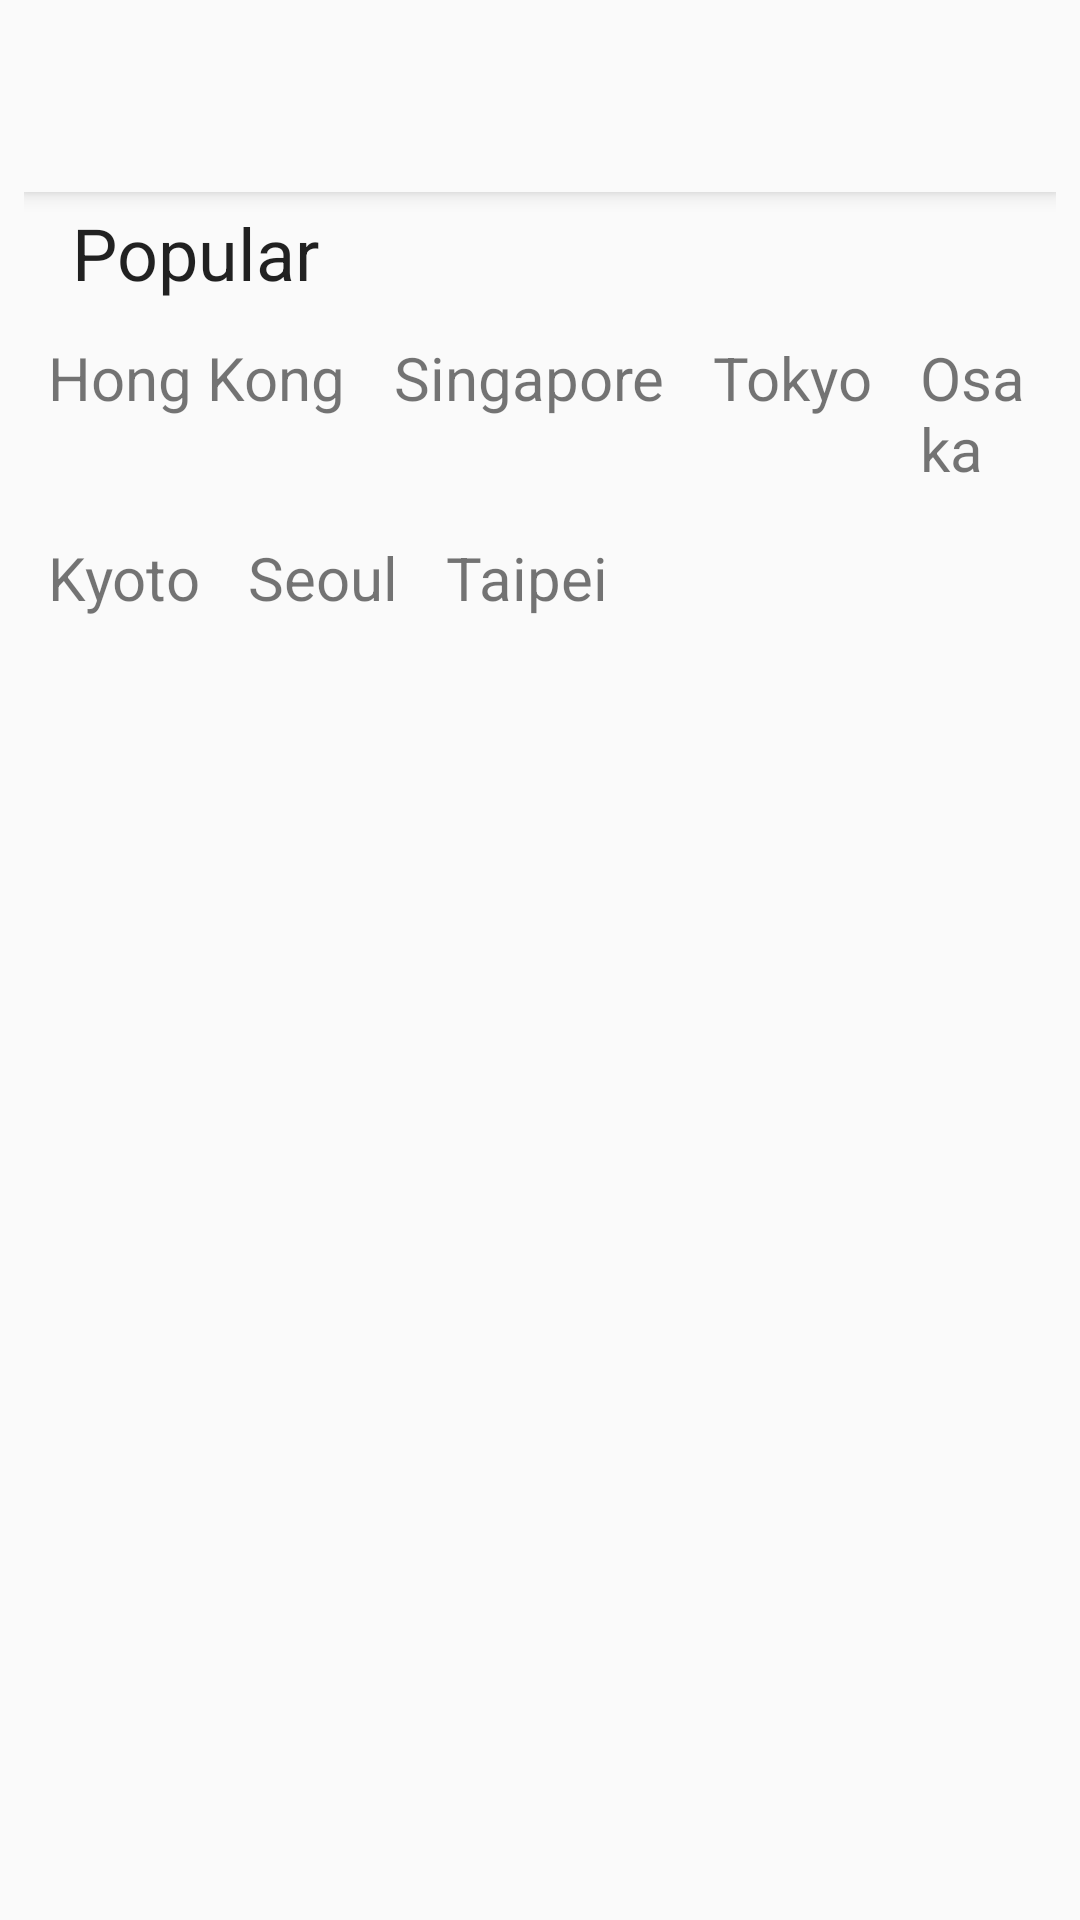

Here is an Android app screen rendered from its layout file. Give the layout XML and the strings, colors and styles it references.
<!-- AndroidManifest.xml: activity theme AppTheme.NoActionBar -->
<!-- res/layout/search.xml -->
<FrameLayout
    xmlns:android="http://schemas.android.com/apk/res/android"
    android:layout_width="match_parent"
    android:layout_height="match_parent"
    android:padding="@dimen/activity_horizontal_margin">
    <LinearLayout
        xmlns:android="http://schemas.android.com/apk/res/android"
        android:layout_width="match_parent"
        android:layout_height="match_parent"
        android:orientation="vertical">
        <android.support.v7.widget.Toolbar
            android:id="@+id/toolbar"
            android:layout_width="match_parent"
            android:layout_height="?attr/actionBarSize"
            android:background="@color/colorAccent"
            android:elevation="4dp"/>
        <TextView
            style="@style/CardText"
            android:text="@string/popular"/>
        <LinearLayout
            android:layout_width="match_parent"
            android:layout_height="wrap_content"
            android:orientation="horizontal">

            <TextView
                style="@style/SearchText"
                android:text="@string/hong_kong"/>

            <TextView
                style="@style/SearchText"
                android:text="@string/singapore"/>

            <TextView
                style="@style/SearchText"
                android:text="@string/tokyo"/>

            <TextView
                style="@style/SearchText"
                android:text="@string/osaka"/>
        </LinearLayout>
        <LinearLayout
            android:layout_width="match_parent"
            android:layout_height="wrap_content"
            android:orientation="horizontal">

            <TextView
                style="@style/SearchText"
                android:text="@string/kyoto"/>

            <TextView
                style="@style/SearchText"
                android:text="@string/seoul"/>

            <TextView
                style="@style/SearchText"
                android:text="@string/taipei"/>
        </LinearLayout>
    </LinearLayout>
</FrameLayout>
<!-- resources referenced by this layout -->
<resources>
  <color name="colorAccent">#FAFAFA</color>
  <dimen name="activity_horizontal_margin">8dp</dimen>
  <string name="hong_kong">Hong Kong</string>
  <string name="kyoto">Kyoto</string>
  <string name="osaka">Osaka</string>
  <string name="popular">Popular</string>
  <string name="seoul">Seoul</string>
  <string name="singapore">Singapore</string>
  <string name="taipei">Taipei</string>
  <string name="tokyo">Tokyo</string>
  <style name="CardText" parent="@style/TextAppearance.AppCompat.Headline">
          <item name="android:layout_width">match_parent</item>
          <item name="android:layout_height">wrap_content</item>
          <item name="android:paddingTop">@dimen/card_margin</item>
          <item name="android:paddingBottom">@dimen/card_margin</item>
          <item name="android:paddingLeft">@dimen/text_margin</item>
          <item name="android:paddingRight">@dimen/text_margin</item>
      </style>
  <style name="SearchText" parent="@style/TextAppearance.AppCompat.Small">
          <item name="android:layout_height">wrap_content</item>
          <item name="android:layout_width">wrap_content</item>
          <item name="android:textSize">20sp</item>
          <item name="android:padding">8dp</item>
          <item name="android:clickable">true</item>
          <item name="android:background">?selectableItemBackground</item>
      </style>
  <style name="AppTheme.NoActionBar">
          <item name="windowActionBar">false</item>
          <item name="windowNoTitle">true</item>
      </style>
  <dimen name="card_margin">4dp</dimen>
  <dimen name="text_margin">16dp</dimen>
</resources>
